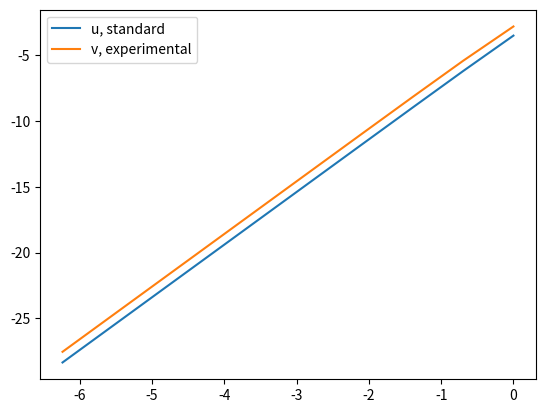

This chart was generated by the following Python code:
import math
import numpy as np
from matplotlib import pyplot as plt

count = 10

def f(x):
    return math.sin(x)

def u(h):
    # return (-25*f(0*h)+48*f(1*h)-36*f(2*h)+16*f(3*h)-3*f(4*h))/(12*h)
    
    return (f(-2*h)-8*f(-h)+8*f(h)-f(2*h))/(12*h)
    
def v(h):
    # return (f(h)-f(-h))/(2*h)
    # return (1000*f(-1.1*h)-1331*f(-h)+1331*f(h)-1000*f(1.1*h))/(462*h)
    # return (-f(-3*h)+9*f(-2*h)-45*f(-1*h)+45*f(1*h)-9*f(2*h)+1*f(3*h))/(60*h)
    return (f(-3*h)-27*f(-1*h)+27*f(h)-1*f(3*h))/(48*h)
    # return (f(-3*h)-f(-1*h)+f(h)-f(3*h))/(48*h)
    # return (-11*f(0)+18*f(h)-9*f(2*h)+2*f(3*h))/(6*h)
    # return (-11*f(0)+18*f(h)-9*f(2*h)+2*f(3*h))/(6*h)
    pass

x = (0.5)**np.arange(count)
A = np.ones((2, count))
A[1] = np.log(x)
A = A.T

b = np.log(np.abs(np.vectorize(u)(x) - np.ones(count)))
Y = np.linalg.solve(np.dot(A.T, A), np.dot(A.T, b))
plt.plot(np.log(x), b)
print(Y)


x = (0.5)**np.arange(count)
A = np.ones((2, count))
A[1] = np.log(x)
A = A.T

b = np.log(np.abs(np.vectorize(v)(x) - np.ones(count)))
Y = np.linalg.solve(np.dot(A.T, A), np.dot(A.T, b))
plt.plot(np.log(x), b)
print(Y)

plt.legend(['u, standard','v, experimental'])
plt.show()





